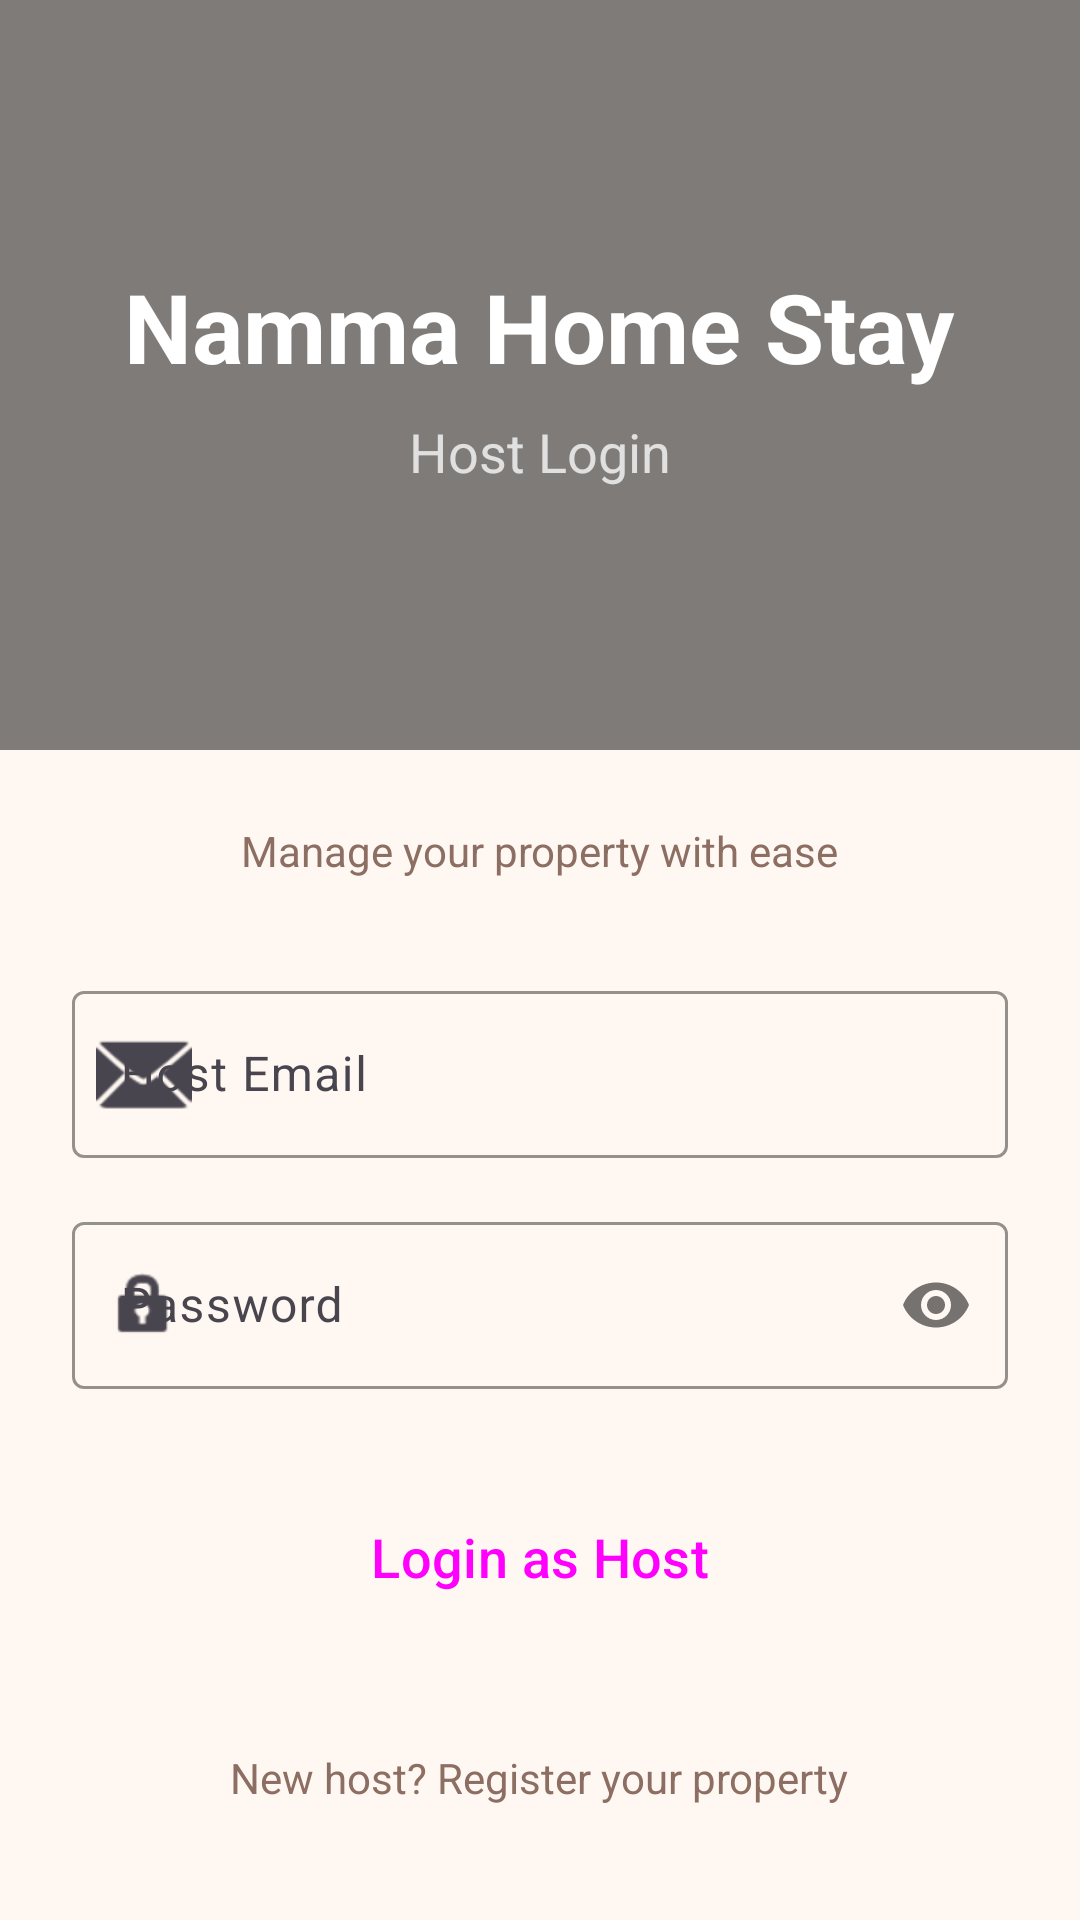

This screen was rendered from an Android layout file. Write that file and the resources it references.
<!-- AndroidManifest.xml: application theme Theme.NammaHomeStay -->
<!-- res/layout/activity_host_login.xml -->
<?xml version="1.0" encoding="utf-8"?>
<LinearLayout xmlns:android="http://schemas.android.com/apk/res/android"
    xmlns:app="http://schemas.android.com/apk/res-auto"
    android:layout_width="match_parent"
    android:layout_height="match_parent"
    android:orientation="vertical"
    android:background="@color/warm_background">

    
    <FrameLayout
        android:layout_width="match_parent"
        android:layout_height="250dp">

        <ImageView
            android:id="@+id/ivSlideshow"
            android:layout_width="match_parent"
            android:layout_height="match_parent"
            android:scaleType="centerCrop"
            android:src="@drawable/place2" />

        <View
            android:layout_width="match_parent"
            android:layout_height="match_parent"
            android:background="#80000000" />

        <LinearLayout
            android:layout_width="match_parent"
            android:layout_height="match_parent"
            android:gravity="center"
            android:orientation="vertical"
            android:padding="24dp">

            <TextView
                android:layout_width="wrap_content"
                android:layout_height="wrap_content"
                android:text="Namma Home Stay"
                android:textColor="@color/white"
                android:textSize="32sp"
                android:textStyle="bold" />

            <TextView
                android:layout_width="wrap_content"
                android:layout_height="wrap_content"
                android:text="Host Login"
                android:textColor="#E0E0E0"
                android:textSize="18sp"
                android:layout_marginTop="8dp" />
        </LinearLayout>
    </FrameLayout>

    <ScrollView
        android:layout_width="match_parent"
        android:layout_height="match_parent"
        android:fillViewport="true">

        <LinearLayout
            android:layout_width="match_parent"
            android:layout_height="wrap_content"
            android:orientation="vertical"
            android:padding="24dp"
            android:gravity="center_horizontal">

            <TextView
                android:layout_width="wrap_content"
                android:layout_height="wrap_content"
                android:text="Manage your property with ease"
                android:textColor="@color/primary_light_brown"
                android:layout_marginBottom="32dp"/>

            <com.google.android.material.textfield.TextInputLayout
                android:layout_width="match_parent"
                android:layout_height="wrap_content"
                android:layout_marginBottom="16dp"
                style="@style/Widget.Material3.TextInputLayout.OutlinedBox"
                app:boxStrokeColor="@color/primary_brown"
                app:hintTextColor="@color/primary_brown"
                app:startIconDrawable="@android:drawable/ic_dialog_email">

                <com.google.android.material.textfield.TextInputEditText
                    android:id="@+id/email"
                    android:layout_width="match_parent"
                    android:layout_height="wrap_content"
                    android:hint="Host Email"
                    android:inputType="textEmailAddress" />
            </com.google.android.material.textfield.TextInputLayout>

            <com.google.android.material.textfield.TextInputLayout
                android:layout_width="match_parent"
                android:layout_height="wrap_content"
                android:layout_marginBottom="24dp"
                style="@style/Widget.Material3.TextInputLayout.OutlinedBox"
                app:boxStrokeColor="@color/primary_brown"
                app:hintTextColor="@color/primary_brown"
                app:startIconDrawable="@android:drawable/ic_lock_idle_lock"
                app:passwordToggleEnabled="true">

                <com.google.android.material.textfield.TextInputEditText
                    android:id="@+id/password"
                    android:layout_width="match_parent"
                    android:layout_height="wrap_content"
                    android:hint="Password"
                    android:inputType="textPassword" />
            </com.google.android.material.textfield.TextInputLayout>

            <Button
                android:id="@+id/loginBtn"
                style="@style/Widget.Material3.Button"
                android:layout_width="match_parent"
                android:layout_height="64dp"
                android:text="Login as Host"
                android:textAllCaps="false"
                android:textSize="18sp"
                android:backgroundTint="@color/primary_brown"
                app:cornerRadius="16dp" />

            <TextView
                android:id="@+id/registerText"
                android:layout_width="wrap_content"
                android:layout_height="wrap_content"
                android:text="New host? Register your property"
                android:layout_marginTop="24dp"
                android:textColor="@color/primary_light_brown"
                android:padding="8dp" />

        </LinearLayout>
    </ScrollView>
</LinearLayout>
<!-- resources referenced by this layout -->
<resources>
  <color name="primary_brown">#5D4037</color>
  <color name="primary_light_brown">#8D6E63</color>
  <color name="warm_background">#FFF8F2</color>
  <color name="white">#FFFFFFFF</color>
  <style name="Theme.NammaHomeStay" parent="Base.Theme.NammaHomeStay" />
  <style name="Base.Theme.NammaHomeStay" parent="Theme.Material3.DayNight.NoActionBar">
          
          <item name="colorPrimary">@color/primary_brown</item>
          <item name="colorOnPrimary">@color/white</item>
          <item name="colorPrimaryContainer">@color/surface_cream</item>
          <item name="colorOnPrimaryContainer">@color/text_dark_brown</item>
  
          <item name="colorSecondary">@color/secondary_green</item>
          <item name="colorOnSecondary">@color/white</item>
  
          <item name="colorTertiary">@color/accent_purple</item>
          <item name="colorOnTertiary">@color/white</item>
  
          <item name="android:windowBackground">@color/warm_background</item>
          <item name="android:statusBarColor">@color/warm_background</item>
          <item name="android:windowLightStatusBar">true</item>
      </style>
  <color name="surface_cream">#FDF2E9</color>
  <color name="text_dark_brown">#3E2723</color>
  <color name="secondary_green">#43A047</color>
  <color name="accent_purple">#7E57C2</color>
</resources>
